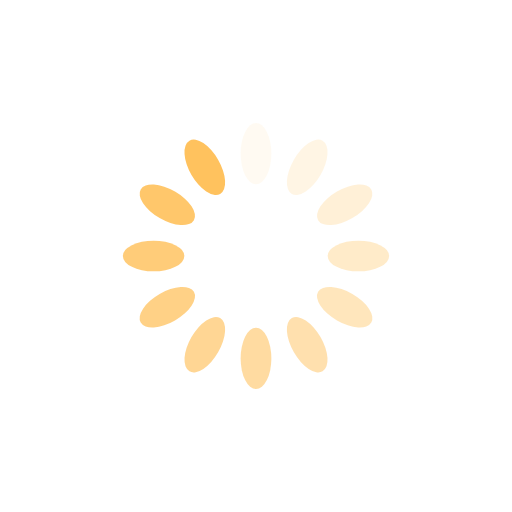
t = 0.00 s
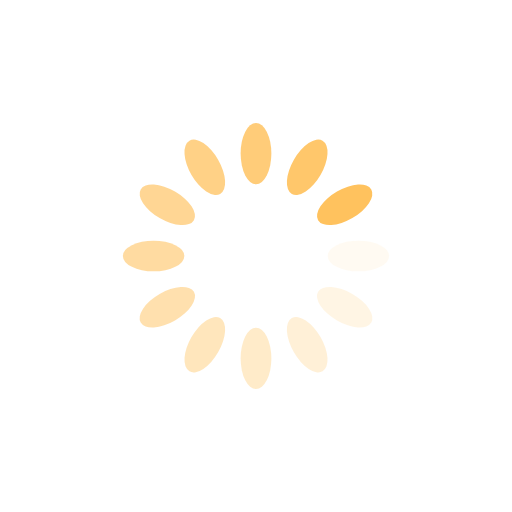
t = 0.25 s
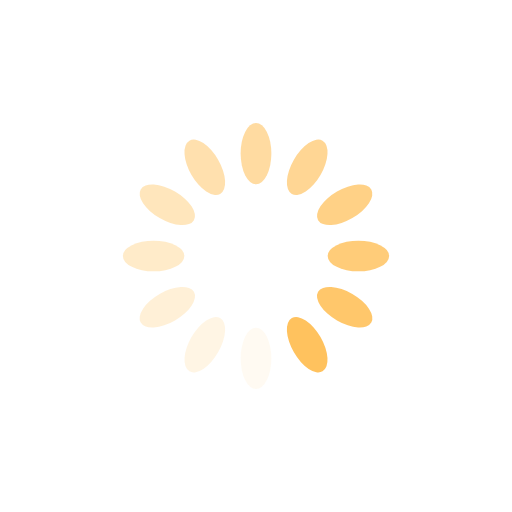
t = 0.50 s
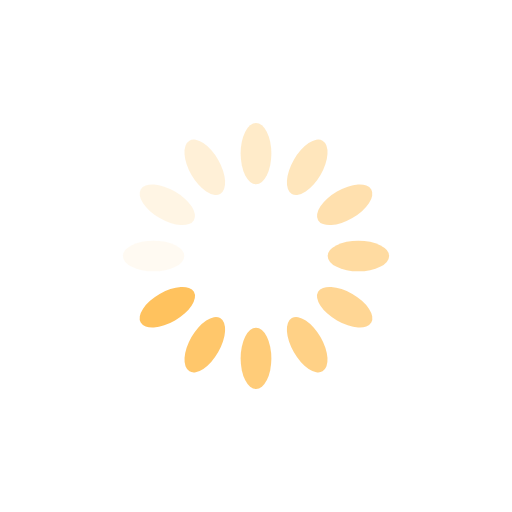
t = 0.75 s

The animated SVG that drew these frames (rendered in a browser with its animation timeline set to each time). Animation: 12 SMIL elements (animate=12); one cycle of 1.00 s, repeats indefinitely.

<svg xmlns="http://www.w3.org/2000/svg" viewBox="0 0 100 100" preserveAspectRatio="xMidYMid" width="200" height="200" style="shape-rendering: auto; display: block; background: transparent;" xmlns:xlink="http://www.w3.org/1999/xlink"><g><g transform="rotate(0 50 50)">
  <rect fill="#ffc25e" height="12" width="6" ry="6" rx="3" y="24" x="47">
    <animate repeatCount="indefinite" begin="-0.9166666666666666s" dur="1s" keyTimes="0;1" values="1;0" attributeName="opacity"></animate>
  </rect>
</g><g transform="rotate(30 50 50)">
  <rect fill="#ffc25e" height="12" width="6" ry="6" rx="3" y="24" x="47">
    <animate repeatCount="indefinite" begin="-0.8333333333333334s" dur="1s" keyTimes="0;1" values="1;0" attributeName="opacity"></animate>
  </rect>
</g><g transform="rotate(60 50 50)">
  <rect fill="#ffc25e" height="12" width="6" ry="6" rx="3" y="24" x="47">
    <animate repeatCount="indefinite" begin="-0.75s" dur="1s" keyTimes="0;1" values="1;0" attributeName="opacity"></animate>
  </rect>
</g><g transform="rotate(90 50 50)">
  <rect fill="#ffc25e" height="12" width="6" ry="6" rx="3" y="24" x="47">
    <animate repeatCount="indefinite" begin="-0.6666666666666666s" dur="1s" keyTimes="0;1" values="1;0" attributeName="opacity"></animate>
  </rect>
</g><g transform="rotate(120 50 50)">
  <rect fill="#ffc25e" height="12" width="6" ry="6" rx="3" y="24" x="47">
    <animate repeatCount="indefinite" begin="-0.5833333333333334s" dur="1s" keyTimes="0;1" values="1;0" attributeName="opacity"></animate>
  </rect>
</g><g transform="rotate(150 50 50)">
  <rect fill="#ffc25e" height="12" width="6" ry="6" rx="3" y="24" x="47">
    <animate repeatCount="indefinite" begin="-0.5s" dur="1s" keyTimes="0;1" values="1;0" attributeName="opacity"></animate>
  </rect>
</g><g transform="rotate(180 50 50)">
  <rect fill="#ffc25e" height="12" width="6" ry="6" rx="3" y="24" x="47">
    <animate repeatCount="indefinite" begin="-0.4166666666666667s" dur="1s" keyTimes="0;1" values="1;0" attributeName="opacity"></animate>
  </rect>
</g><g transform="rotate(210 50 50)">
  <rect fill="#ffc25e" height="12" width="6" ry="6" rx="3" y="24" x="47">
    <animate repeatCount="indefinite" begin="-0.3333333333333333s" dur="1s" keyTimes="0;1" values="1;0" attributeName="opacity"></animate>
  </rect>
</g><g transform="rotate(240 50 50)">
  <rect fill="#ffc25e" height="12" width="6" ry="6" rx="3" y="24" x="47">
    <animate repeatCount="indefinite" begin="-0.25s" dur="1s" keyTimes="0;1" values="1;0" attributeName="opacity"></animate>
  </rect>
</g><g transform="rotate(270 50 50)">
  <rect fill="#ffc25e" height="12" width="6" ry="6" rx="3" y="24" x="47">
    <animate repeatCount="indefinite" begin="-0.16666666666666666s" dur="1s" keyTimes="0;1" values="1;0" attributeName="opacity"></animate>
  </rect>
</g><g transform="rotate(300 50 50)">
  <rect fill="#ffc25e" height="12" width="6" ry="6" rx="3" y="24" x="47">
    <animate repeatCount="indefinite" begin="-0.08333333333333333s" dur="1s" keyTimes="0;1" values="1;0" attributeName="opacity"></animate>
  </rect>
</g><g transform="rotate(330 50 50)">
  <rect fill="#ffc25e" height="12" width="6" ry="6" rx="3" y="24" x="47">
    <animate repeatCount="indefinite" begin="0s" dur="1s" keyTimes="0;1" values="1;0" attributeName="opacity"></animate>
  </rect>
</g><g></g></g><!-- [ldio] generated by https://loading.io --></svg>